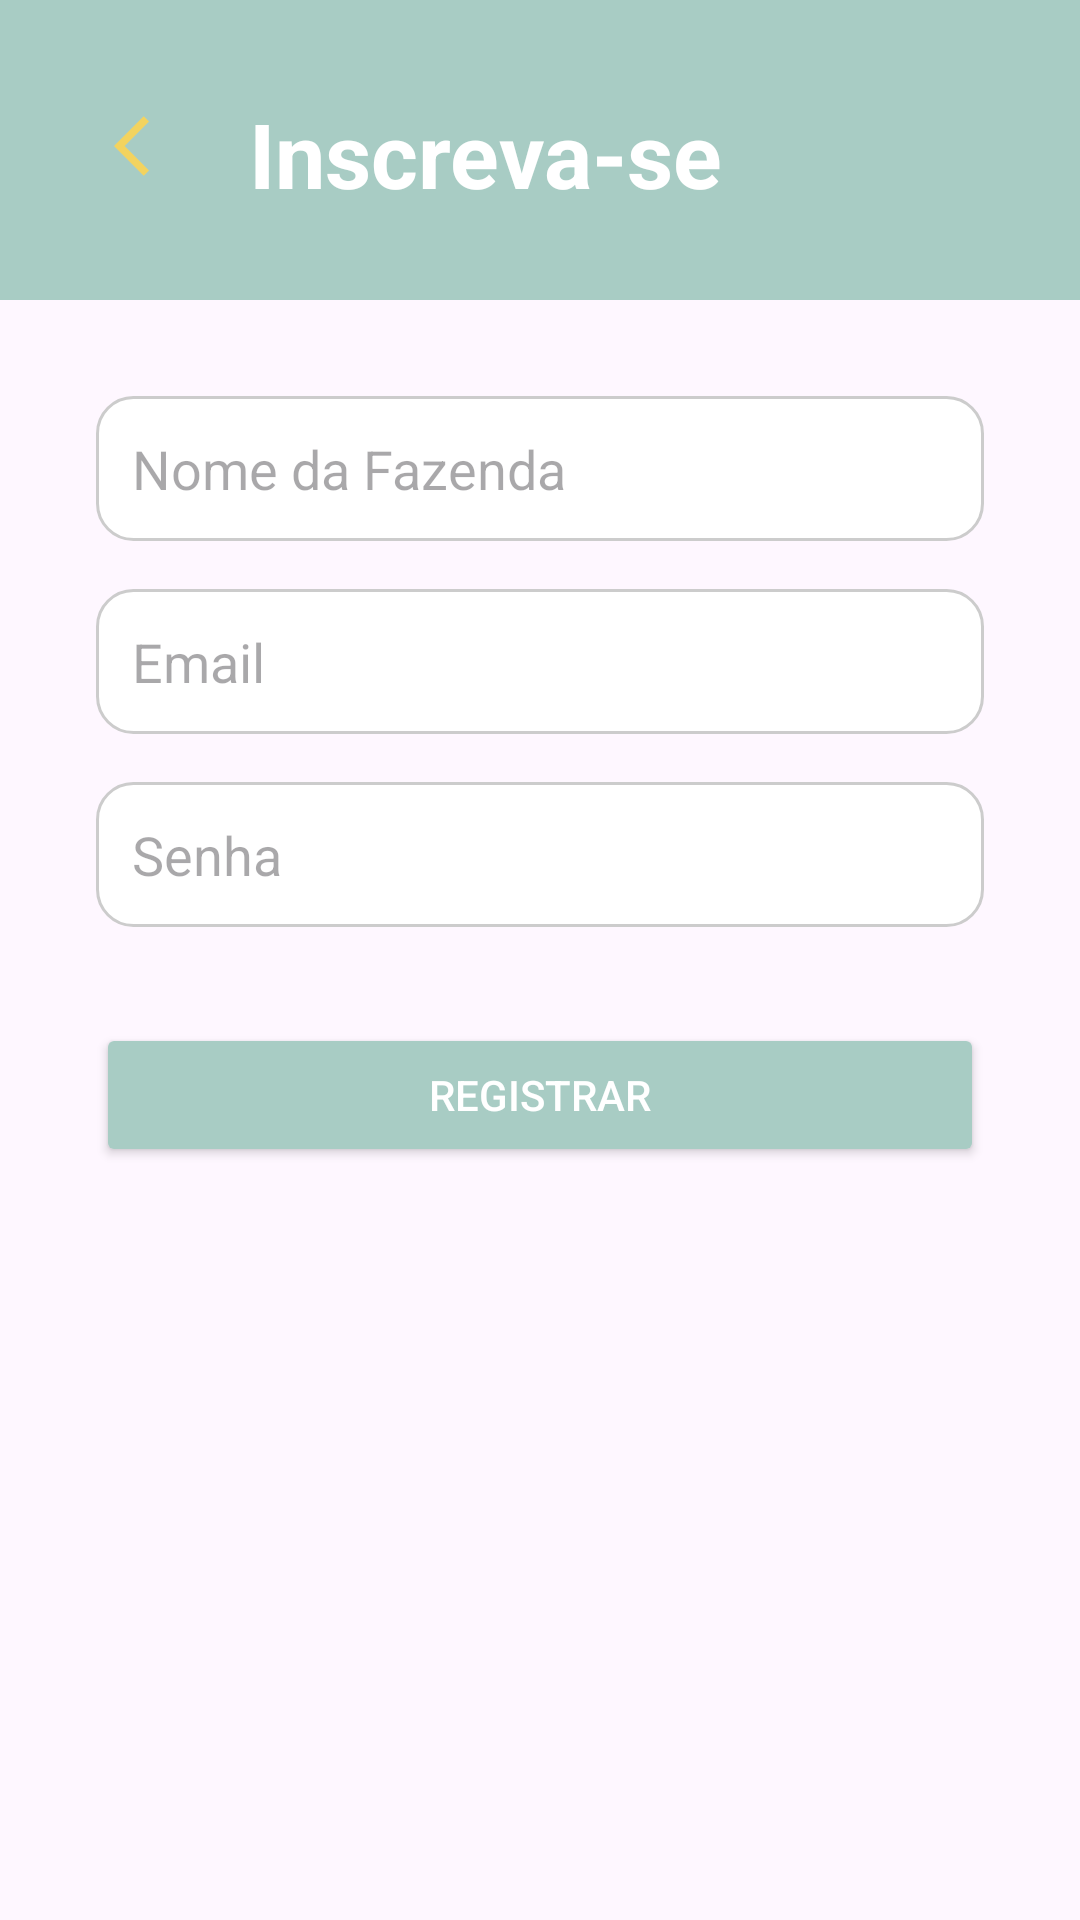

Layout XML and referenced resources for this Android screen:
<!-- AndroidManifest.xml: application theme Theme.SolRural -->
<!-- res/layout/activity_cadastro.xml -->
<androidx.constraintlayout.widget.ConstraintLayout
    xmlns:android="http://schemas.android.com/apk/res/android"
    xmlns:app="http://schemas.android.com/apk/res-auto"
    xmlns:tools="http://schemas.android.com/tools"
    android:layout_width="match_parent"
    android:layout_height="match_parent">

    <View
        android:id="@+id/topBar"
        android:layout_width="0dp"
        android:layout_height="100dp"
        android:background="@color/verde_pastel"
        app:layout_constraintEnd_toEndOf="parent"
        app:layout_constraintStart_toStartOf="parent"
        app:layout_constraintTop_toTopOf="parent" />

    <ImageButton
        android:id="@+id/backButton"
        android:layout_width="68dp"
        android:layout_height="65dp"
        android:layout_marginStart="16dp"
        android:layout_marginTop="16dp"
        android:background="?android:attr/selectableItemBackgroundBorderless"
        android:src="@drawable/seta_esquerda"
        app:layout_constraintStart_toStartOf="parent"
        app:layout_constraintTop_toTopOf="parent" />

    <TextView
        android:id="@+id/pageTitle"
        android:layout_width="238dp"
        android:layout_height="40dp"
        android:layout_marginStart="16dp"
        android:layout_marginEnd="16dp"
        android:text="Inscreva-se"
        android:textColor="@color/white"
        android:textSize="30sp"
        android:textStyle="bold"
        app:layout_constraintBottom_toBottomOf="@id/topBar"
        app:layout_constraintEnd_toEndOf="@id/topBar"
        app:layout_constraintHorizontal_bias="0.744"
        app:layout_constraintStart_toStartOf="@id/topBar"
        app:layout_constraintTop_toTopOf="@id/topBar"
        app:layout_constraintVertical_bias="0.516" />

    
    <EditText
        android:id="@+id/farmName"
        android:layout_width="0dp"
        android:layout_height="wrap_content"
        android:layout_marginTop="32dp"
        android:hint="Nome da Fazenda"
        android:inputType="textPersonName"
        android:padding="12dp"
        android:background="@drawable/rounded_edittext_background"
        app:layout_constraintTop_toBottomOf="@id/topBar"
        app:layout_constraintStart_toStartOf="parent"
        app:layout_constraintEnd_toEndOf="parent"
        android:layout_marginStart="32dp"
        android:layout_marginEnd="32dp" />

    <EditText
        android:id="@+id/email"
        android:layout_width="0dp"
        android:layout_height="wrap_content"
        android:layout_marginTop="16dp"
        android:hint="Email"
        android:inputType="textEmailAddress"
        android:padding="12dp"
        android:background="@drawable/rounded_edittext_background"
        app:layout_constraintTop_toBottomOf="@id/farmName"
        app:layout_constraintStart_toStartOf="parent"
        app:layout_constraintEnd_toEndOf="parent"
        android:layout_marginStart="32dp"
        android:layout_marginEnd="32dp" />

    <EditText
        android:id="@+id/password"
        android:layout_width="0dp"
        android:layout_height="wrap_content"
        android:layout_marginTop="16dp"
        android:hint="Senha"
        android:inputType="textPassword"
        android:padding="12dp"
        android:background="@drawable/rounded_edittext_background"
        app:layout_constraintTop_toBottomOf="@id/email"
        app:layout_constraintStart_toStartOf="parent"
        app:layout_constraintEnd_toEndOf="parent"
        android:layout_marginStart="32dp"
        android:layout_marginEnd="32dp" />

    <Button
        android:id="@+id/registerButton"
        android:layout_width="0dp"
        android:layout_height="wrap_content"
        android:layout_marginTop="32dp"
        android:text="Registrar"
        android:backgroundTint="@color/verde_pastel"
        android:textColor="@color/white"
        app:layout_constraintTop_toBottomOf="@id/password"
        app:layout_constraintStart_toStartOf="parent"
        app:layout_constraintEnd_toEndOf="parent"
        android:layout_marginStart="32dp"
        android:layout_marginEnd="32dp" />

</androidx.constraintlayout.widget.ConstraintLayout>
<!-- resources referenced by this layout -->
<resources>
  <color name="verde_pastel">#a8ccc4</color>
  <color name="white">#FFFFFFFF</color>
  <!-- drawable rounded_edittext_background (drawable) -->
  <shape xmlns:android="http://schemas.android.com/apk/res/android">
      <solid android:color="#FFFFFF"/> 
      <corners android:radius="12dp"/> 
      <stroke android:width="1dp" android:color="#CCCCCC"/> 
  </shape>
  <!-- drawable seta_esquerda (drawable) -->
  <vector xmlns:android="http://schemas.android.com/apk/res/android" android:autoMirrored="true" android:height="24dp" android:tint="#F3D35F" android:viewportHeight="24" android:viewportWidth="24" android:width="24dp">
        
      <path android:fillColor="@android:color/white" android:pathData="M11.67,3.87L9.9,2.1 0,12l9.9,9.9 1.77,-1.77L3.54,12z"/>
      
  </vector>
  <style name="Theme.SolRural" parent="Base.Theme.SolRural" />
  <style name="Base.Theme.SolRural" parent="Theme.Material3.DayNight.NoActionBar">
          
          
      </style>
</resources>
